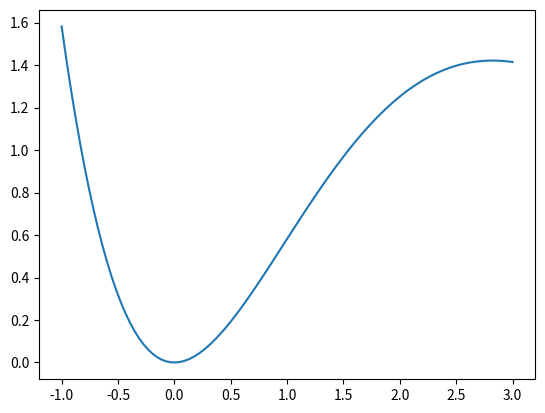

Write the Python code that produced this figure.
import sympy as sym
import scipy as sp
import numpy as np
import matplotlib.pyplot as plt


x = sym.Symbol('x',real=True)
f = x**3/(sym.exp(x)-1)
f_num = sym.lambdify(x,f)

xx = np.linspace(-1,3,100)
integral = sym.integrate(f,(x,1,3))
integral_2,error = sp.integrate.quad(f_num,-1,3)
print(integral)
print(integral_2)
plt.plot(xx,f_num(xx))
plt.show()
